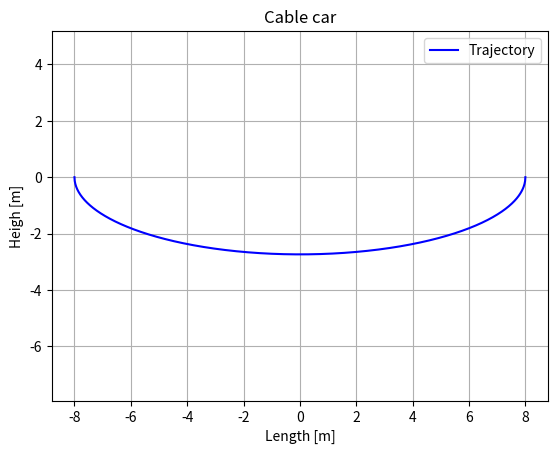

The matplotlib source for this figure:
###  Importing packages  ###
import math
import numpy as np
import matplotlib.pyplot as plt



###  Data  ###
L = 16                             # [m]
d = 15                             # [m]
h1 = 5                             # [m]
h2 = 4                             # [m]
f = (d**2 + (h2-h1)**2) ** 0.5     # []

# Ellipse
a = L / 2                          # []
b = (L**2 - f**2)**0.5 / 2         # []

# Other
g = 9.81                           # [m/s²]
m = 0.4                            # [kg]



###  Physics code  ###
def trajectory_equation(interval: np.ndarray) -> tuple[np.ndarray, np.ndarray]:
    """
    :param interval : step to draw the trajectory equation
    :return the data of the car cable trajectories as an array:
    """

    u = interval

    # Multiply every u-axis to get the correspondant value on the v-axis
    #        np.sqrt applies √ for every value at the SAME time
    v = -b * np.sqrt(1 - (2*u/L) ** 2)

    return v

def velocity_equation(interval: np.ndarray) -> list:
    """
    :param interval : step to draw the velocity equation
    :return speed vector:
    """
    # return dv
    pass

def acceleration_equation(interval: np.ndarray) -> list:
    """
    :param interval : step to draw the acceleration equation
    :return speed vector:
    """
    # return the acceleration equation
    pass



###  Graphics code  ###
def draw_trajectory(interval: np.ndarray, color='Black') -> None:
    """
    :param interval : step to draw the trajectory equation
    :param color : color of the trajectory equation
    :return None:
    """

    # Data
    u = interval
    v = trajectory_equation(interval=u)


    # Drawing trajectory
    plt.plot(interval, v, color=color, label="Trajectory")
    plt.xlabel("Length [m]")
    plt.ylabel("Heigh [m]")
    plt.title("Cable car")
    plt.grid(True)
    plt.axis("equal")
    plt.legend()
    plt.show()

def draw_velocity(interval: np.ndarray, color='Black') -> None:
    """
    :param interval : step to draw the velocity equation
    :param color : color of the velocity equation
    :return None:
    """

    # Data
    u = interval
    dv = velocity_equation(interval=u)


    # Drawing Velocity
    plt.plot(u, dv, color=color, label="Velocity")
    plt.xlabel("t [s]")
    plt.ylabel("speed [m/s]")
    plt.title("Cable car")
    plt.grid(True)
    plt.axis("equal")
    plt.legend()
    plt.show()



step = 0.01

# Create an array of every values on the u-axis
#                                  + step is use to include the last value
divided_interval = np.arange(-a, a + step, step)

draw_trajectory(interval=divided_interval, color='Blue')
